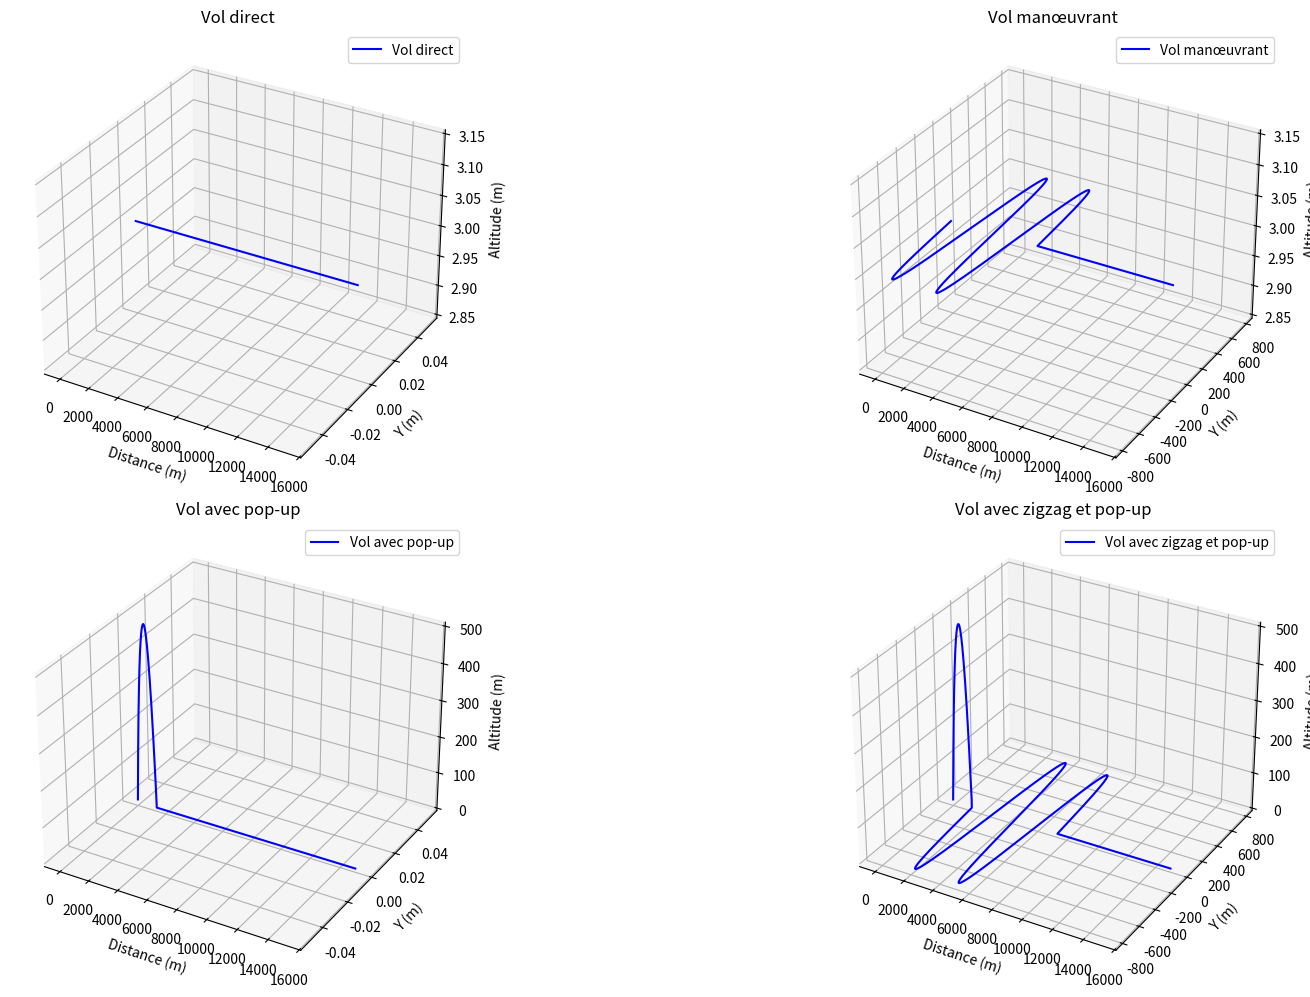
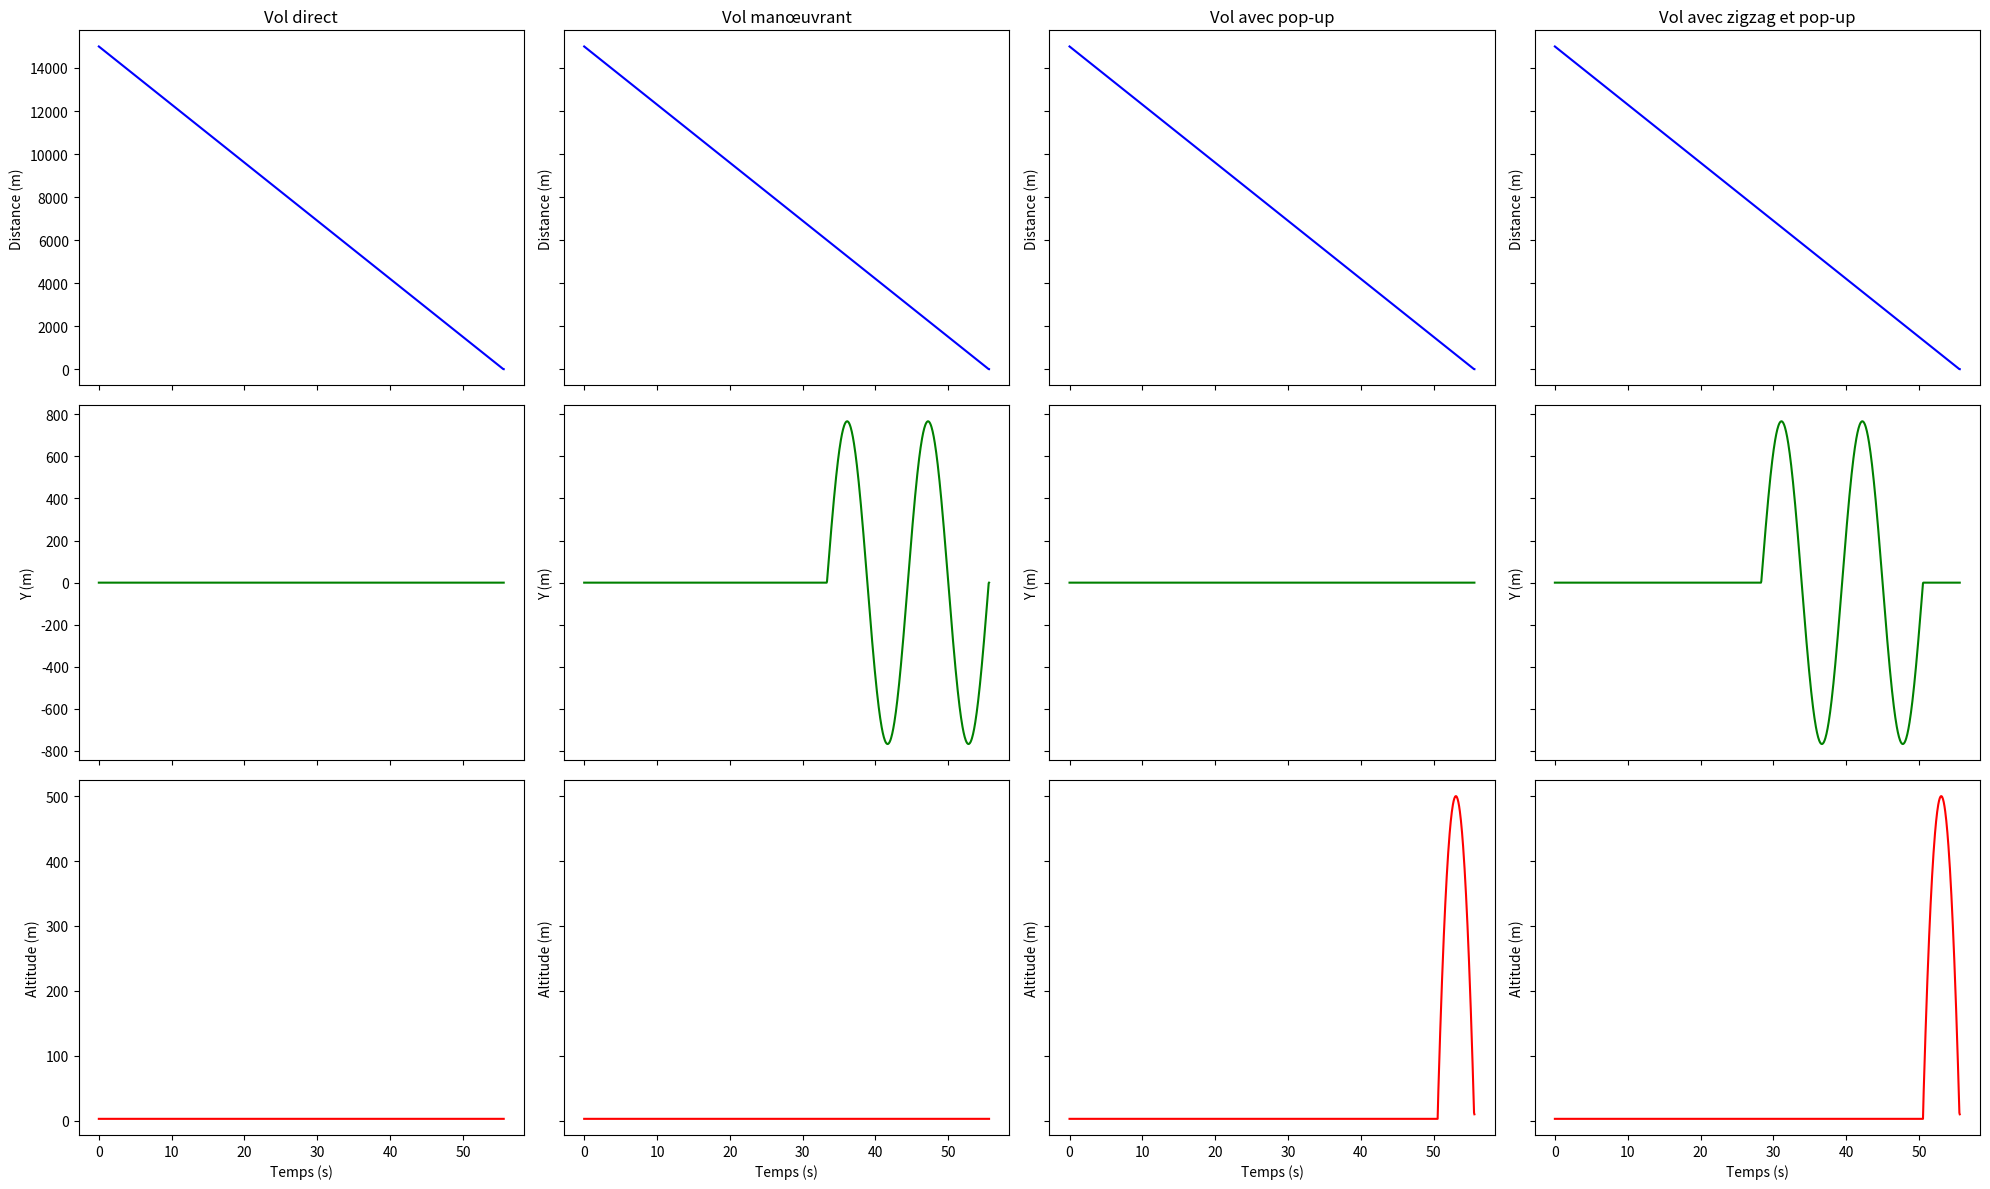
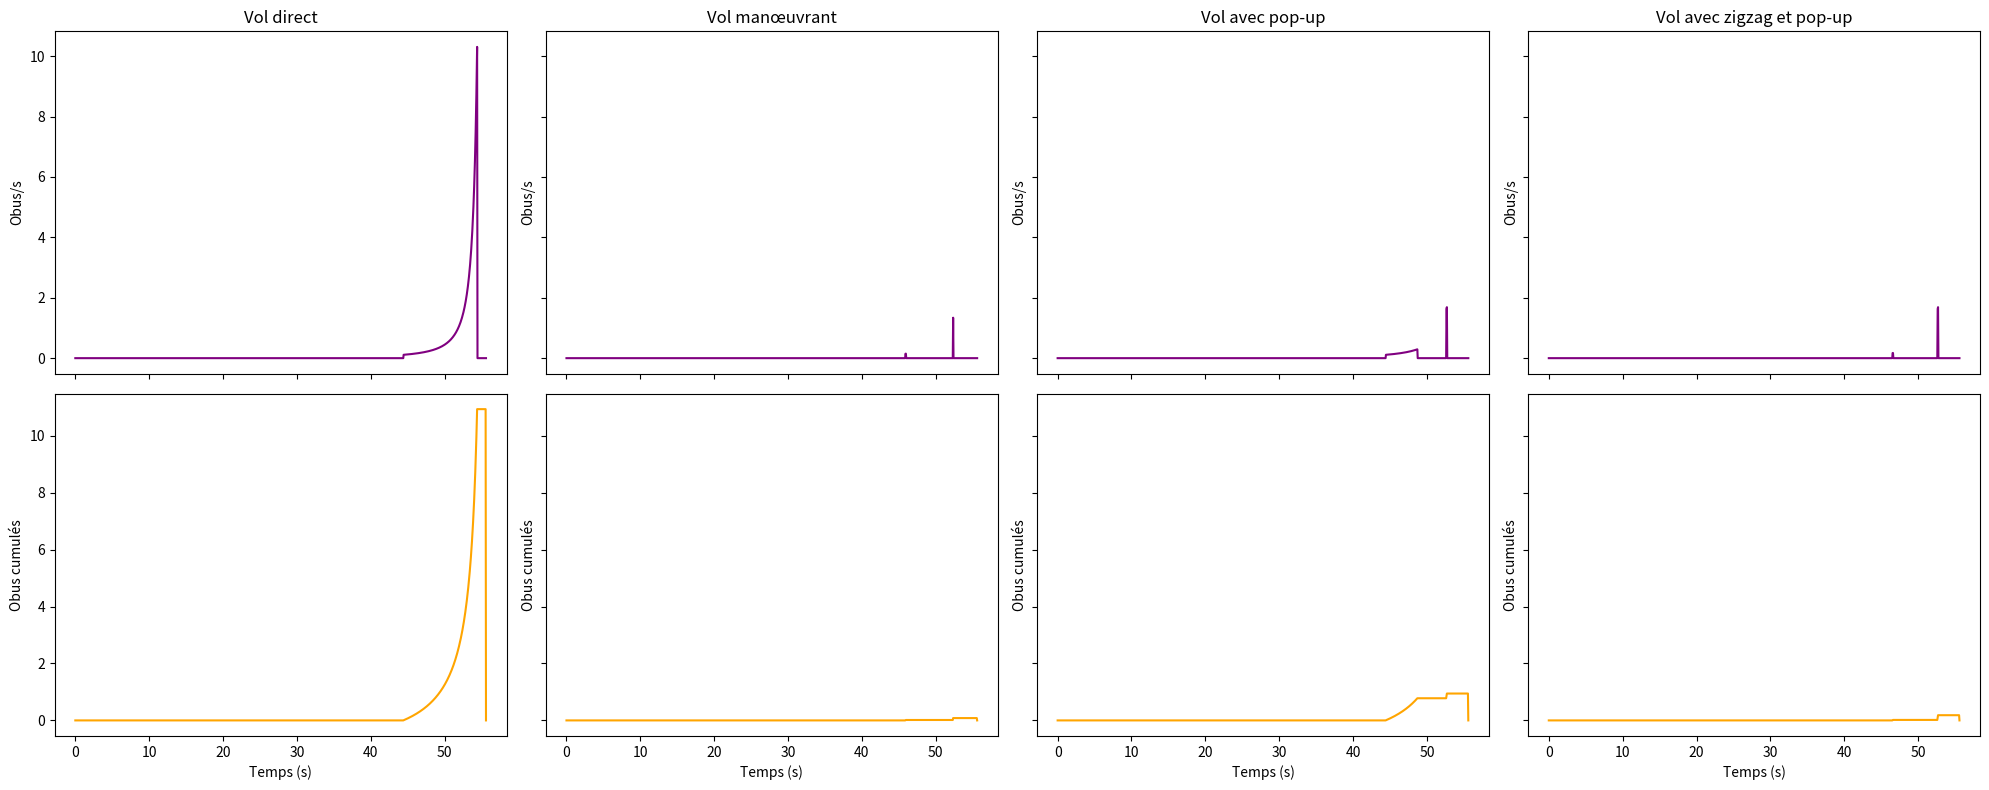

Reproduce these figures in Python, in order.
import numpy as np
import matplotlib.pyplot as plt
from mpl_toolkits.mplot3d import Axes3D

# --- Paramètres initiaux (unités en mètres et secondes) ---
vitesse_missile = 270  # Vitesse du missile en m/s (Mach 0.8 ≈ 270 m/s)
surface_missile = 6 * 0.4  # Surface de la cible en m² (6m x 0.4m)
distance_initiale = 15000  # Portée initiale en mètres (15 km)
distance_zigzag_start = 6000  # Distance de début du zigzag en mètres
period_distance = 3000  # Distance d'une période complète de zigzag en mètres
g_max = 25  # Manœuvrabilité latérale maximale en g
temps_pop_up_avant_impact = 5  # Temps avant impact pour pop-up en secondes
altitude_max = 500  # Altitude maximale lors du pop-up en mètres
altitude_missile = 3  # Altitude initiale en mètres
altitude_impact = 10  # Altitude d'impact en mètres

# Données du CIWS
cadence_tir = 6000  # Cadence de tir en obus par minute
cadence_tir_par_seconde = cadence_tir / 60  # 100 obus/s
vitesse_obus = 1000  # Vitesse des obus en m/s
distance_max_CIWS = 3000  # Portée max en mètres
distance_min_CIWS = 300  # Portée min en mètres
angle_dispersion_deg = 0.5  # Angle de dispersion en degrés
seuil_destruction = 10  # Nombre d'obus nécessaires pour neutraliser le missile

# Constantes
g = 9.81  # Accélération gravitationnelle en m/s²

# --- Modes de vol ---
mode_labels = {
    1: "Vol direct",
    2: "Vol manœuvrant",
    3: "Vol avec pop-up",
    4: "Vol avec zigzag et pop-up"
}

# --- Calculs préliminaires ---
temps_total = distance_initiale / vitesse_missile


# Calcul de l'amplitude du zigzag
def calculer_amplitude(g_max, vitesse_missile, period_distance):
    T = period_distance / vitesse_missile  # Période en secondes
    amplitude = (g_max * g * T ** 2) / (4 * np.pi ** 2)
    return amplitude


amplitude_zigzag = calculer_amplitude(g_max, vitesse_missile, period_distance)
print(f"Amplitude du zigzag : {amplitude_zigzag:.2f} m")


# --- Fonction de position du missile ---
def position_missile(temps, amplitude_zigzag, period_distance, temps_pop_up_avant_impact, temps_total, mode_vol):
    if temps > temps_total:
        temps = temps_total
    distance_covered = vitesse_missile * temps
    distance_missile = distance_initiale - distance_covered

    if mode_vol == 1:
        y_missile = 0
    elif mode_vol == 2:
        if distance_missile <= distance_zigzag_start:
            distance_zigzag = distance_zigzag_start - distance_missile
            y_missile = amplitude_zigzag * np.sin(2 * np.pi * distance_zigzag / period_distance)
        else:
            y_missile = 0
    elif mode_vol == 3:
        y_missile = 0
    elif mode_vol == 4:
        temps_restant = temps_total - temps
        if temps_restant > temps_pop_up_avant_impact:
            distance_pop_up = temps_pop_up_avant_impact * vitesse_missile
            if distance_missile <= distance_zigzag_start + distance_pop_up:
                distance_zigzag = distance_zigzag_start + distance_pop_up - distance_missile
                y_missile = amplitude_zigzag * np.sin(2 * np.pi * distance_zigzag / period_distance)
            else:
                y_missile = 0
        else:
            y_missile = 0

    if mode_vol in [1, 2]:
        z_missile = altitude_missile
    elif mode_vol == 3:
        temps_restant = temps_total - temps
        if temps_restant <= temps_pop_up_avant_impact:
            temps_milieu = temps_pop_up_avant_impact / 2
            z_missile = (
                    (altitude_max - altitude_impact) * (-4 / (temps_pop_up_avant_impact ** 2)) *
                    (temps_restant - temps_milieu) ** 2 + altitude_max
            )
        else:
            z_missile = altitude_missile
    elif mode_vol == 4:
        temps_restant = temps_total - temps
        if temps_restant > temps_pop_up_avant_impact:
            z_missile = altitude_missile
        else:
            temps_milieu = temps_pop_up_avant_impact / 2
            z_missile = (
                    (altitude_max - altitude_impact) * (-4 / (temps_pop_up_avant_impact ** 2)) *
                    (temps_restant - temps_milieu) ** 2 + altitude_max
            )

    return distance_missile, y_missile, z_missile


# --- Fonctions du CIWS ---
def rayon_dispersion(distance, angle_deg):
    angle_rad = np.radians(angle_deg)
    return np.tan(angle_rad) * distance


def surface_dispersion(rayon):
    return np.pi * rayon ** 2


def simulation_CIWS(temps, distance_missile, cadence_tir_par_seconde, pas_temps, mode_vol):
    if distance_min_CIWS <= distance_missile <= distance_max_CIWS:
        temps_vol_obus = distance_missile / vitesse_obus
        x_actuel, y_actuel, z_actuel = position_missile(temps, amplitude_zigzag, period_distance,
                                                        temps_pop_up_avant_impact, temps_total, mode_vol)
        x_pred = distance_missile - vitesse_missile * temps_vol_obus
        y_pred = y_actuel
        z_pred = z_actuel

        x_reel, y_reel, z_reel = position_missile(temps + temps_vol_obus, amplitude_zigzag, period_distance,
                                                  temps_pop_up_avant_impact, temps_total, mode_vol)

        rayon_cible = rayon_dispersion(distance_missile, angle_dispersion_deg)
        surface_cible = surface_dispersion(rayon_cible)
        obus_tires = cadence_tir_par_seconde * pas_temps
        densite_obus = obus_tires / surface_cible

        distance_erreur = np.sqrt((x_pred - x_reel) ** 2 + (y_pred - y_reel) ** 2 + (z_pred - z_reel) ** 2)
        if distance_erreur <= rayon_cible:
            obus_touches = min(densite_obus * surface_missile, obus_tires)
            return obus_touches
        else:
            return 0
    return 0


# --- Simulation pour les 4 modes ---
pas_temps = 0.05
temps_array = np.arange(0, temps_total + pas_temps, pas_temps)
results = {}

for mode in [1, 2, 3, 4]:
    x_pos_array = distance_initiale - vitesse_missile * temps_array
    y_pos_array = np.zeros_like(temps_array)
    z_pos_array = np.zeros_like(temps_array)
    obus_par_seconde = np.zeros_like(temps_array)  # Nouveau : obus touchés par pas
    obus_cumules = np.zeros_like(temps_array)  # Nouveau : cumul des obus

    for i, t in enumerate(temps_array):
        if x_pos_array[i] <= 0:
            x_pos_array[i] = 0
            _, y_pos_array[i], z_pos_array[i] = position_missile(t, amplitude_zigzag, period_distance,
                                                                 temps_pop_up_avant_impact, temps_total, mode)
            break
        x_pos_array[i], y_pos_array[i], z_pos_array[i] = position_missile(t, amplitude_zigzag, period_distance,
                                                                          temps_pop_up_avant_impact, temps_total, mode)
        obus_touches = simulation_CIWS(t, x_pos_array[i], cadence_tir_par_seconde, pas_temps, mode)
        obus_par_seconde[i] = obus_touches / pas_temps  # Normalisé par seconde
        obus_cumules[i] = obus_touches + (obus_cumules[i - 1] if i > 0 else 0)

    results[mode] = {
        'x': x_pos_array,
        'y': y_pos_array,
        'z': z_pos_array,
        'obus': obus_cumules[-1],  # Total final
        'obus_par_seconde': obus_par_seconde,
        'obus_cumules': obus_cumules
    }

# --- Visualisation 3D côte à côte ---
fig = plt.figure(figsize=(20, 10))
for i, mode in enumerate([1, 2, 3, 4], 1):
    ax = fig.add_subplot(2, 2, i, projection='3d')
    ax.plot(results[mode]['x'], results[mode]['y'], results[mode]['z'], label=mode_labels[mode], color='blue')
    ax.set_xlabel("Distance (m)")
    ax.set_ylabel("Y (m)")
    ax.set_zlabel("Altitude (m)")
    ax.set_title(mode_labels[mode])
    ax.legend()

plt.tight_layout()
plt.show()

# --- Visualisation 2D côte à côte ---
fig, axes = plt.subplots(3, 4, figsize=(20, 12), sharex=True, sharey='row')
for i, mode in enumerate([1, 2, 3, 4]):
    axes[0, i].plot(temps_array, results[mode]['x'], color='blue')
    axes[0, i].set_title(mode_labels[mode])
    axes[0, i].set_ylabel("Distance (m)")

    axes[1, i].plot(temps_array, results[mode]['y'], color='green')
    axes[1, i].set_ylabel("Y (m)")

    axes[2, i].plot(temps_array, results[mode]['z'], color='red')
    axes[2, i].set_xlabel("Temps (s)")
    axes[2, i].set_ylabel("Altitude (m)")

plt.tight_layout()
plt.show()

# --- Graphiques des obus touchés ---
fig, axes = plt.subplots(2, 4, figsize=(20, 8), sharex=True, sharey='row')
for i, mode in enumerate([1, 2, 3, 4]):
    axes[0, i].plot(temps_array, results[mode]['obus_par_seconde'], color='purple')
    axes[0, i].set_title(mode_labels[mode])
    axes[0, i].set_ylabel("Obus/s")

    axes[1, i].plot(temps_array, results[mode]['obus_cumules'], color='orange')
    axes[1, i].set_xlabel("Temps (s)")
    axes[1, i].set_ylabel("Obus cumulés")

plt.tight_layout()
plt.show()

# --- Résultats ---
print("\nRésultats pour chaque mode de vol :")
print("-" * 50)
print(f"{'Mode de vol':<25} | {'Obus impactés':<15} | {'Neutralisé':<10}")
print("-" * 50)
for mode in [1, 2, 3, 4]:
    obus = results[mode]['obus']
    neutralise = "Oui" if obus >= seuil_destruction else "Non"
    print(f"{mode_labels[mode]:<25} | {obus:<15.2f} | {neutralise:<10}")
print("-" * 50)